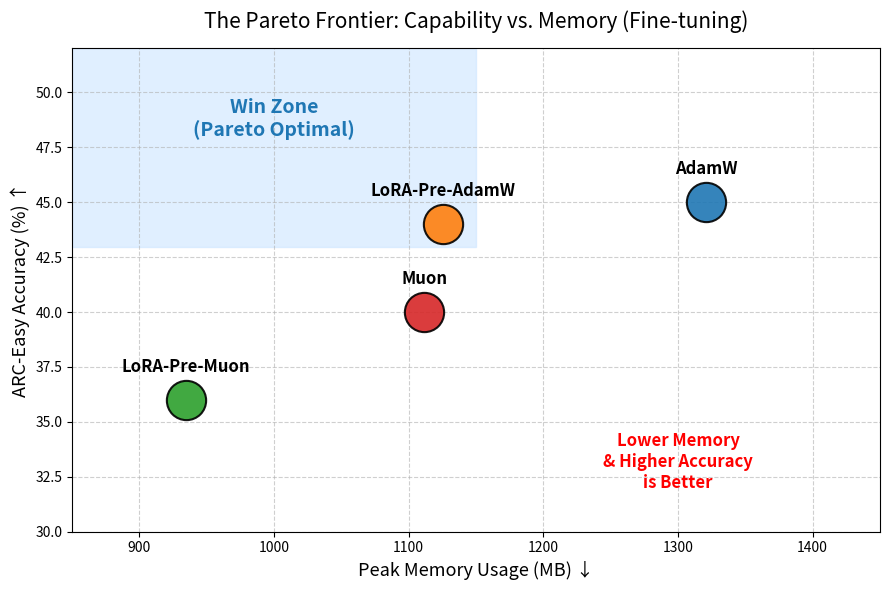

Python code for this plot:
import matplotlib.pyplot as plt
import os
os.makedirs('figures', exist_ok=True)

data = {
    'AdamW': (1321.1, 45.0),
    'LoRA-Pre-AdamW': (1125.8, 44.0),
    'Muon': (1111.7, 40.0),
    'LoRA-Pre-Muon': (934.6, 36.0)
}
colors = ['#1f77b4', '#ff7f0e', '#d62728', '#2ca02c']

plt.figure(figsize=(9, 6))

# 1. 先画 Win Zone (背景)
# 稍微加深的浅蓝色: #d4e6f1 或 #cce5ff
plt.axvspan(850, 1150, ymin=0.59, ymax=1.0, color='#cce5ff', alpha=0.6, zorder=1)
plt.text(1000, 48, "Win Zone\n(Pareto Optimal)", ha='center', fontsize=14, color='#1f77b4', fontweight='bold', style='italic', zorder=4)

# 2. 再画散点图 (前景)
for i, (name, (x, y)) in enumerate(data.items()):
    # zorder=3 确保点在 zone 上面
    plt.scatter(x, y, s=800, color=colors[i], alpha=0.9, edgecolors='black', linewidth=1.5, zorder=3)
    plt.annotate(name, (x, y), textcoords="offset points", xytext=(0, 20), ha='center', fontsize=12, fontweight='bold', zorder=4)

# 设置坐标轴
plt.title('The Pareto Frontier: Capability vs. Memory (Fine-tuning)', fontsize=15, pad=15)
plt.xlabel('Peak Memory Usage (MB) ↓', fontsize=13)
plt.ylabel('ARC-Easy Accuracy (%) ↑', fontsize=13)
plt.xlim(850, 1450)
plt.ylim(30, 52)
plt.grid(True, linestyle='--', alpha=0.6, zorder=0)

# 3. 修改文字颜色为红色
plt.text(1300, 32, "Lower Memory\n& Higher Accuracy\nis Better", fontsize=12, color='red', fontweight='bold', ha='center')

plt.tight_layout()
plt.savefig('figures/pareto_frontier.png', dpi=300)
print("图已保存为 pareto_frontier.png")
